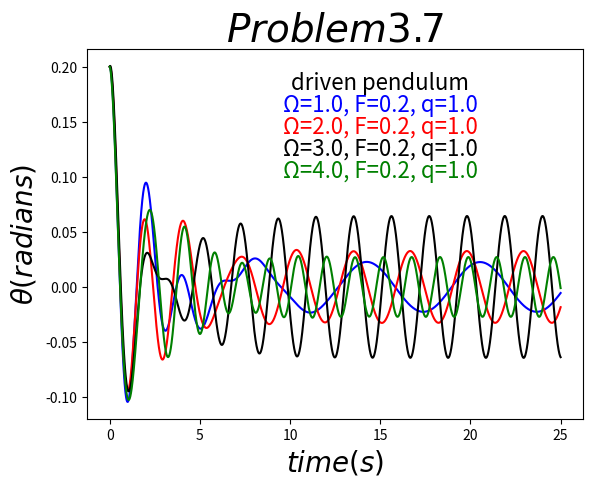

Here is the Python script that generated this plot:
# -- coding utf-8 --
import numpy as np
import matplotlib.pyplot as plt
import math

g = 9.8
l = 1.0
oumiga1 = 1.0
oumiga2 = 2.0
oumiga3 = 3.0
oumiga4 = 4.0
fd = 0.2
q = 1.0
ini_x = 0.2
v = 0
a = 0
dt = 0.001
t = np.arange(0,25,dt)
p1 = []
p2 = []
p3 = []
p4 = []

x = ini_x
for i in range(len(t)):
	p1.append(x)
	a = - g/l*x - q*v + fd*math.sin(oumiga1*t[i])
	v += a*dt
	x += v*dt
	
x = ini_x
for i in range(len(t)):
	p2.append(x)
	a = - g/l*x - q*v + fd*math.sin(oumiga2*t[i])
	v += a*dt
	x += v*dt	
	
x = ini_x
for i in range(len(t)):
	p3.append(x)
	a = - g/l*x - q*v + fd*math.sin(oumiga3*t[i])
	v += a*dt
	x += v*dt
	
x = ini_x
for i in range(len(t)):
	p4.append(x)
	a = - g/l*x - q*v + fd*math.sin(oumiga4*t[i])
	v += a*dt
	x += v*dt
	
plt.plot(t,p1,'b',t,p2,'r',t,p3,'k',t,p4,'g')
plt.text(15,0.18,u'driven pendulum',color='black',ha='center',fontsize=16)
plt.text(15,0.16,u'\u03A9=1.0, F=0.2, q=1.0',color='blue',ha='center',fontsize=16)
plt.text(15,0.14,u'\u03A9=2.0, F=0.2, q=1.0',color='red',ha='center',fontsize=16)
plt.text(15,0.12,u'\u03A9=3.0, F=0.2, q=1.0',color='black',ha='center',fontsize=16)
plt.text(15,0.10,u'\u03A9=4.0, F=0.2, q=1.0',color='green',ha='center',fontsize=16)
plt.title('$Problem3.7$',fontsize=28)
plt.xlabel('$time(s)$',fontsize=20)
plt.ylabel(u'$\u03B8(radians)$',fontsize=20)
plt.show()
